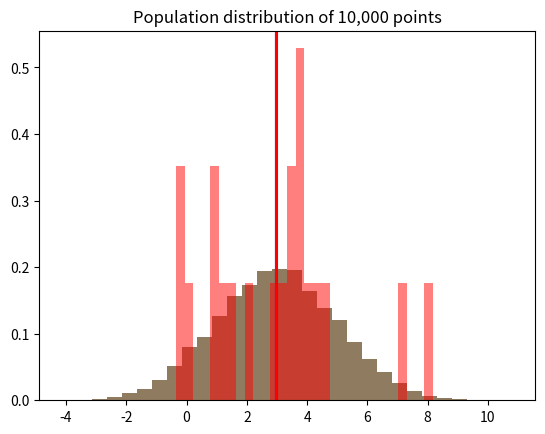
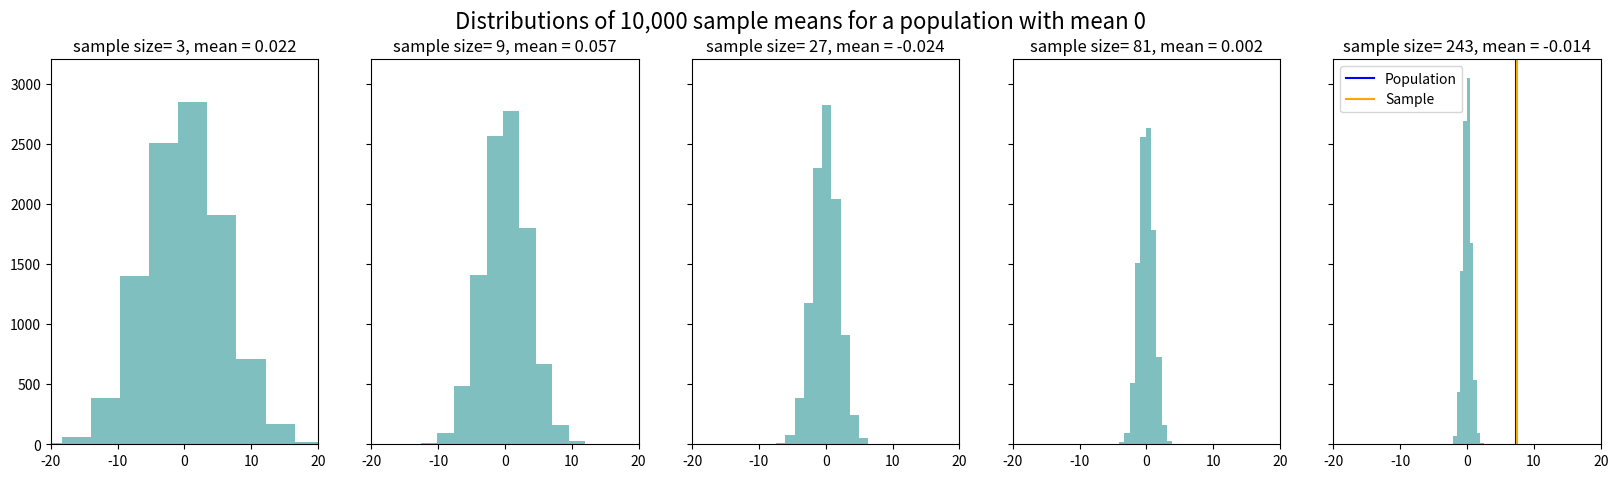

Reproduce these figures in Python, in order. (Note: this script raises an exception after producing the figures.)
# Import our necessary toolboxes and tell matplotlib to plot inline
import numpy as np
%matplotlib inline
import matplotlib.pyplot as plt

# Decide on a mean and a standard deviation
mu, sigma = 3, 2

# Use np.random.normal to create a distribution of 10,000 points with our given mu & sigma
pop = np.random.normal(mu, sigma, 10000)

# Plot a histogram with 30 bins
# Giving it the argument density=True will plot normalized counts
# This will create a probability density (rather than raw counts)
plt.hist(pop, 30, density=True)
plt.axvline(mu,color='r')
plt.title('Population distribution of 10,000 points')
plt.show()

from scipy import stats

stats.describe(pop)

# Create a sample distribution with less data points
sample_mean, sample_sigma = 3, 2
sample = np.random.normal(sample_mean, sample_sigma, 20)

# Plot our histogram, with alpha to 0.5 which will make the chart slightly transparent
plt.hist(pop, 30, alpha=0.5, density=True)
plt.hist(sample, 30, alpha=0.5, color='r',density=True)
plt.axvline(np.mean(pop),color='blue') # Take the mean and plot a vertical blue line 
plt.axvline(np.mean(sample),color='red') # Take the mean and plot a vertical red line 
plt.show()

# Look at the descriptive statistics of our sample
print(stats.describe(sample))

fig,ax = plt.subplots(1,5,figsize=(20,5),sharey=True)

mu = 0

sample_means = []

# For each subplot, create a plot.
for a in range(len(ax)):
    
    # Make the sample size = to 3^(a+1)
    sample_size = 3**(a+1)
    
    # Calculate the mean of sample of sample_size designated above, 10000 times
    for x in range(10000):
        sample_dist = np.random.normal(mu, 10, sample_size) # Create a normal distribution with mu, sigma
        sample_means.append(np.mean(sample_dist)) # Append the mean of this distribution
        
    ax[a].hist(sample_means,color='teal',alpha = .5) # Plot the distribution of means
    ax[a].set_title('sample size= '+ str(sample_size)+', mean = '+ str(np.round(np.mean(sample_means),3)))
    ax[a].set_xlim([-20,20])
    sample_means = [] # Reset the sample means

plt.suptitle('Distributions of 10,000 sample means for a population with mean '+str(mu),fontsize=16)

plt.show()

# Create a skewed distribution of 10,000 points with our given mu & sigma
pop_size = 10000
sample_size = 100

skewed_pop = np.random.gamma(7.5,1,pop_size)
skewed_sample = np.random.gamma(7.5,1,sample_size)

pop_stats = stats.describe(skewed_sample)
sample_stats = stats.describe(skewed_pop)

plt.hist(skewed_pop, 30, alpha = .3, density=True)
plt.hist(skewed_sample, 30, alpha = .3, density=True)
plt.axvline(pop_stats.mean,color='blue')
plt.axvline(sample_stats.mean,color='orange') # plot the mean of the sample

plt.legend(['Population','Sample'])

plt.show()



sample_mean, sample_sigma = 3, 2
sample_pop = np.random.normal(sample_mean, sample_sigma, 20)
stats.ttest_1samp(sample_pop,1)

# Create two distributions and test whether they're different
pop_1 = np.random.normal(3,2,20)
pop_2 = np.random.normal(5,2,20)

stats.ttest_ind(pop_1,pop_2)

skewed_pop = np.random.gamma(7.5,1,10000)
comparison_pop = np.random.normal(8,2,20)

stats.mannwhitneyu(skewed_pop,comparison_pop)

# Import pandas & the necessary module from the AllenSDK
import pandas as pd
from allensdk.core.brain_observatory_cache import BrainObservatoryCache

# Create an instance of the Brain Observatory Cache as an object, "boc."
boc = BrainObservatoryCache(manifest_file='/datasets/allen-brain-observatory/visual-coding-2p/manifest.json')

cre_lines = boc.get_all_cre_lines()
print(cre_lines)

# Extract experiment containers

emx_containers = list(emx_df['id'])
emx_specimens = pd.DataFrame(boc.get_cell_specimens(experiment_container_ids=emx_containers))

pv_containers = list(pv_df['id'])
pv_specimens = pd.DataFrame(boc.get_cell_specimens(experiment_container_ids=pv_containers))

emx_specimens.head()



